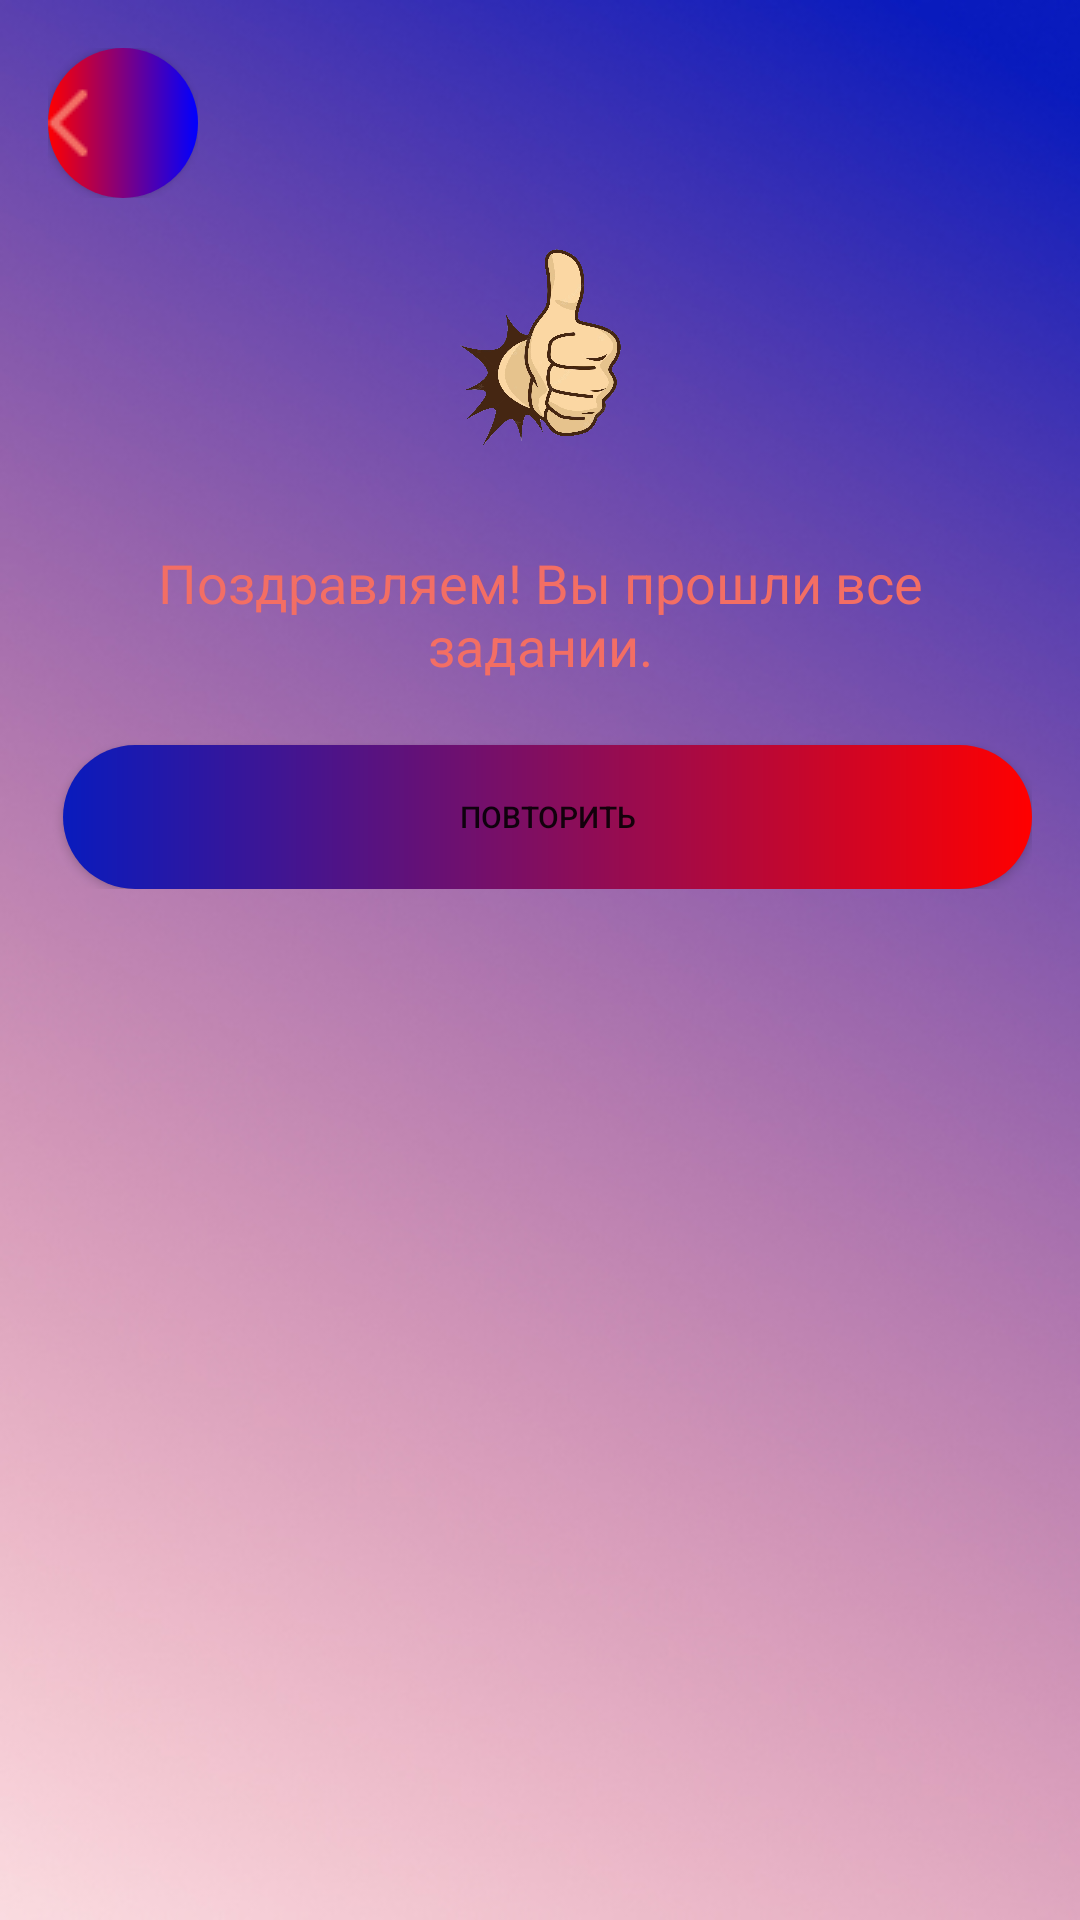

Android layout source for this screen:
<!-- AndroidManifest.xml: application theme Theme.AnsQue -->
<!-- res/layout/dialog_congratulations.xml -->
<?xml version="1.0" encoding="utf-8"?>
<LinearLayout xmlns:android="http://schemas.android.com/apk/res/android"
    android:layout_width="350dp"
    android:layout_height="350dp"
    android:orientation="vertical"
    android:background="@drawable/main_background"
    android:padding="16dp">

    <LinearLayout
        android:id="@+id/con_btn_back"
        android:layout_width="wrap_content"
        android:layout_height="wrap_content"
        android:orientation="horizontal">

        <Button
            android:id="@+id/exitButton"
            android:layout_width="50dp"
            android:layout_height="50dp"
            android:background="@drawable/round_button_background"
            android:drawableLeft="@drawable/ic_arrow"


             />
    </LinearLayout>

    <ImageView
        android:id="@+id/congratulationsImageView"
        android:layout_width="100dp"
        android:layout_height="100dp"
        android:layout_gravity="center"
        android:layout_marginBottom="16dp"
        android:adjustViewBounds="true"
        android:scaleType="centerInside"
        android:src="@drawable/finish_lesson" />

    <TextView
        android:id="@+id/congratulationsTextView"
        android:layout_width="match_parent"
        android:layout_height="wrap_content"
        android:text="Поздравляем! Вы прошли все задании."
        android:textSize="18sp"
        android:textColor="#F36E64"
        android:textAlignment="center"
        android:layout_marginBottom="16dp" />

    <LinearLayout
        android:layout_width="match_parent"
        android:layout_height="wrap_content"
        android:orientation="horizontal">

        <Button
            android:id="@+id/retryButton"
            android:layout_width="0dp"
            android:layout_marginTop="5dp"
            android:layout_marginLeft="5dp"
            android:background="@drawable/btn_in_grammar"
            android:layout_height="wrap_content"
            android:layout_weight="1"
            android:textSize="10dp"
            android:text="Повторить" />

    </LinearLayout>

</LinearLayout>
<!-- resources referenced by this layout -->
<resources>
  <!-- drawable btn_in_grammar (drawable) -->
  <?xml version="1.0" encoding="utf-8"?>
  <shape xmlns:android="http://schemas.android.com/apk/res/android">
      <corners android:radius="30dp"/>
      <gradient
          android:startColor="#091BBD"
          android:endColor="#FF0000"
          android:type="linear"
          android:angle="360" />
  </shape>
  <!-- drawable finish_lesson: png bitmap (drawable, 493520 bytes) -->
  <!-- drawable ic_arrow: png bitmap (drawable, 277 bytes) -->
  <!-- drawable main_background: jpg bitmap (drawable-v24, 70585 bytes) -->
  <!-- drawable round_button_background (drawable) -->
  <?xml version="1.0" encoding="utf-8"?>
  <shape xmlns:android="http://schemas.android.com/apk/res/android"
      android:shape="oval">
      <gradient
          android:angle="0"
          android:startColor="#FF0000"
          android:endColor="#0000FF"
          android:type="linear" />
      <size
          android:width="120dp"
          android:height="120dp" />
  </shape>
  <style name="Theme.AnsQue" parent="Theme.MaterialComponents.DayNight.NoActionBar">
          
          <item name="colorPrimary">@color/purple_500</item>
          <item name="colorPrimaryVariant">@color/purple_700</item>
          <item name="colorOnPrimary">@color/white</item>
          
          <item name="colorSecondary">@color/teal_200</item>
          <item name="colorSecondaryVariant">@color/teal_700</item>
          <item name="colorOnSecondary">@color/black</item>
          
          <item name="android:statusBarColor">?attr/colorPrimaryVariant</item>
          <item name="android:windowFullscreen">true</item>
          
      </style>
  <color name="purple_500">#FF6200EE</color>
  <color name="purple_700">#FF3700B3</color>
  <color name="white">#FFFFFFFF</color>
  <color name="teal_200">#FF03DAC5</color>
  <color name="teal_700">#FF018786</color>
  <color name="black">#FF000000</color>
</resources>
